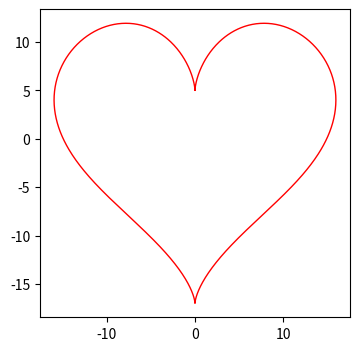

Python code for this plot:
import numpy as np
import matplotlib.pyplot as plt
a=20
t = np.linspace(0, 2*np.pi, 1024)

y = 13 * np.cos(t) - 5 * np.cos(2 * t) - 2 * np.cos(3 * t) - np.cos(4 * t)
x = 16 * (np.sin(t)) ** 3
plt.figure(figsize=(4,4))
plt.plot(x,y,'k',color='r',linewidth='1',linestyle='-')
plt.show()
